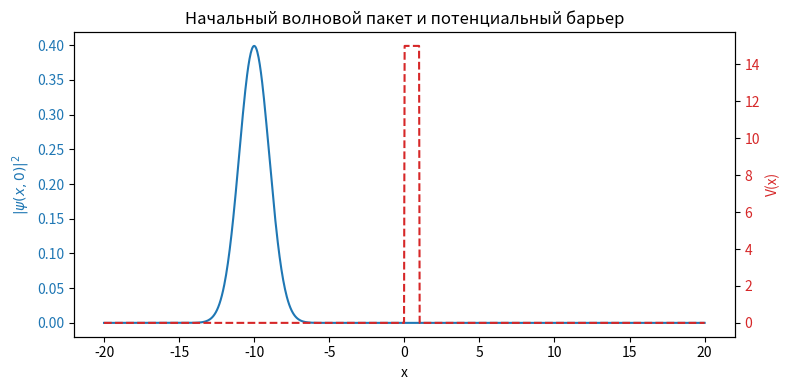

Write Python code to recreate this figure. (Note: this script raises an exception after producing the figure.)
import numpy as np
import matplotlib.pyplot as plt

# --- Параметры сетки (пространство x) ---
x_min = -20.0       # левая граница расчётной области
x_max = 20.0        # правая граница
N = 1000            # количество точек сетки
x = np.linspace(x_min, x_max, N)
dx = x[1] - x[0]    # шаг сетки

# --- Параметры начального волнового пакета ---
x0 = -10.0          # начальный центр пакета (слева, чтобы двигался к барьеру справа)
sigma = 1.0         # ширина пакета
k0 = 5.0            # начальный "импульс" (задаёт скорость движения пакета)

# --- Параметры барьера ---
V0 = 15.0        # высота барьера (чем больше, тем сильнее отражение)
barrier_start = 0.0    # где начинается барьер
barrier_width = 1.0    # ширина барьера

# --- Строим потенциал V(x): 0 везде, кроме области барьера ---
V = np.zeros_like(x)
V[(x >= barrier_start) & (x <= barrier_start + barrier_width)] = V0
# --- Собираем гауссов волновой пакет ---
psi0 = np.exp(-(x - x0)**2 / (4 * sigma**2)) * np.exp(1j * k0 * x)

# --- Нормировка: делаем так, чтобы интеграл |psi|^2 dx = 1 ---
norm = np.sqrt(np.sum(np.abs(psi0)**2) * dx)
psi0 = psi0 / norm

# --- Проверка нормировки ---
check_norm = np.sum(np.abs(psi0)**2) * dx
print(f"Норма пакета: {check_norm:.6f}")  # должно быть очень близко к 1.0

# --- График: пакет и барьер вместе ---
fig, ax1 = plt.subplots(figsize=(8, 4))

ax1.plot(x, np.abs(psi0)**2, color="tab:blue", label=r"$|\psi(x,0)|^2$")
ax1.set_xlabel("x")
ax1.set_ylabel(r"$|\psi(x,0)|^2$", color="tab:blue")
ax1.tick_params(axis="y", labelcolor="tab:blue")

ax2 = ax1.twinx()
ax2.plot(x, V, color="tab:red", linestyle="--", label="V(x)")
ax2.set_ylabel("V(x)", color="tab:red")
ax2.tick_params(axis="y", labelcolor="tab:red")

plt.title("Начальный волновой пакет и потенциальный барьер")
fig.tight_layout()
plt.savefig("figures/wavepacket_and_barrier.png", dpi=150)
plt.show()
